Run: headless pygame with SDL's dummy video driver; simulated clock (each Clock.tick advances the game by its frame time, no real sleeping); random seed 0; keys injected as events and as key.get_pressed() state; no mouse input.
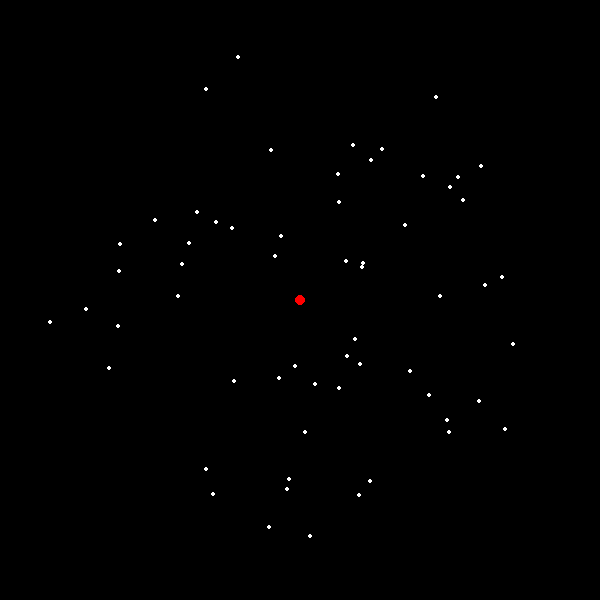
Frame 1 of 4 · flips 1–60 · no input
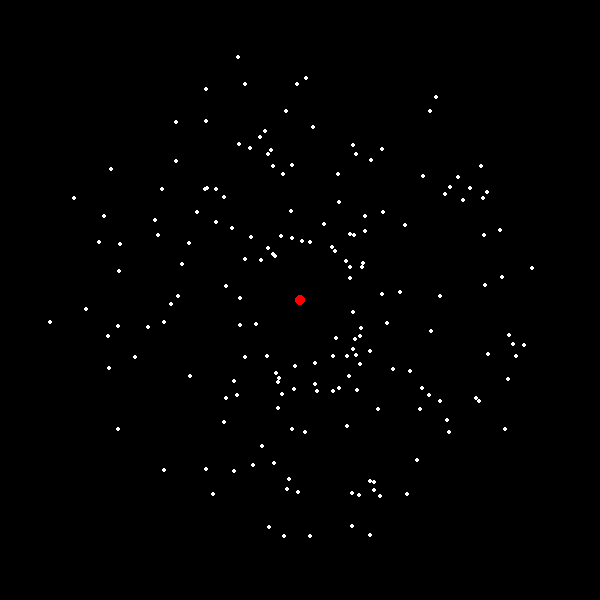
Frame 2 of 4 · flips 61–180 · tapped SPACE, RETURN · held RIGHT (→), D
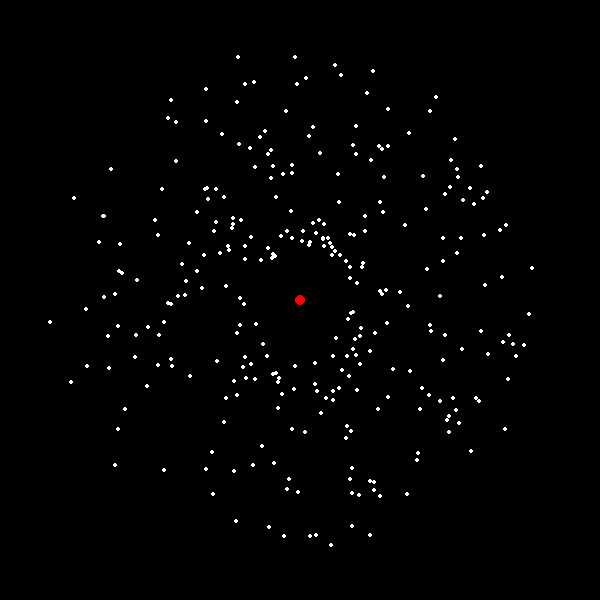
Frame 3 of 4 · flips 181–300 · held DOWN (↓), S
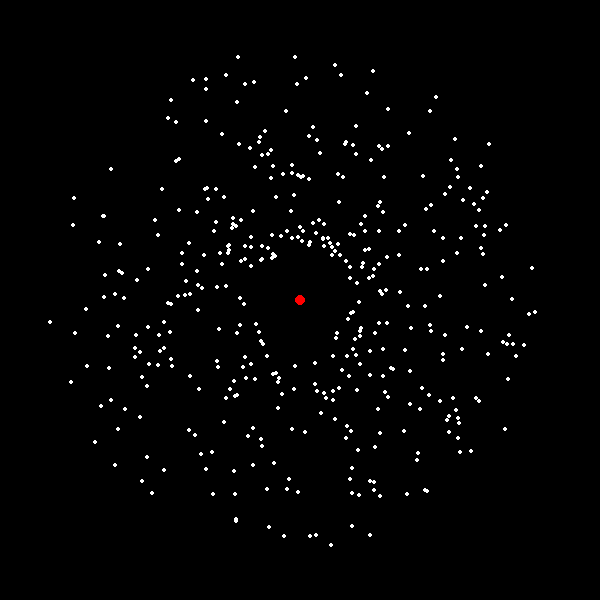
Frame 4 of 4 · flips 301–420 · held LEFT (←), A, UP (↑), W

The pygame program that drew these frames:

import pygame
import random
import math

pygame.init()
win = pygame.display.set_mode((600, 600))
center = (300, 300)

running = True
while running:
    for e in pygame.event.get():
        if e.type == pygame.QUIT:
            running = False

    angle = random.uniform(0, 2 * math.pi)
    dist = random.randint(50, 250)

    x = int(center[0] + dist * math.cos(angle))
    y = int(center[1] + dist * math.sin(angle))

    pygame.draw.circle(win, (255, 255, 255), (x, y), 2)
    pygame.draw.circle(win, (255, 0, 0), center, 5)

    pygame.display.flip()
    pygame.time.delay(20)

pygame.quit()
